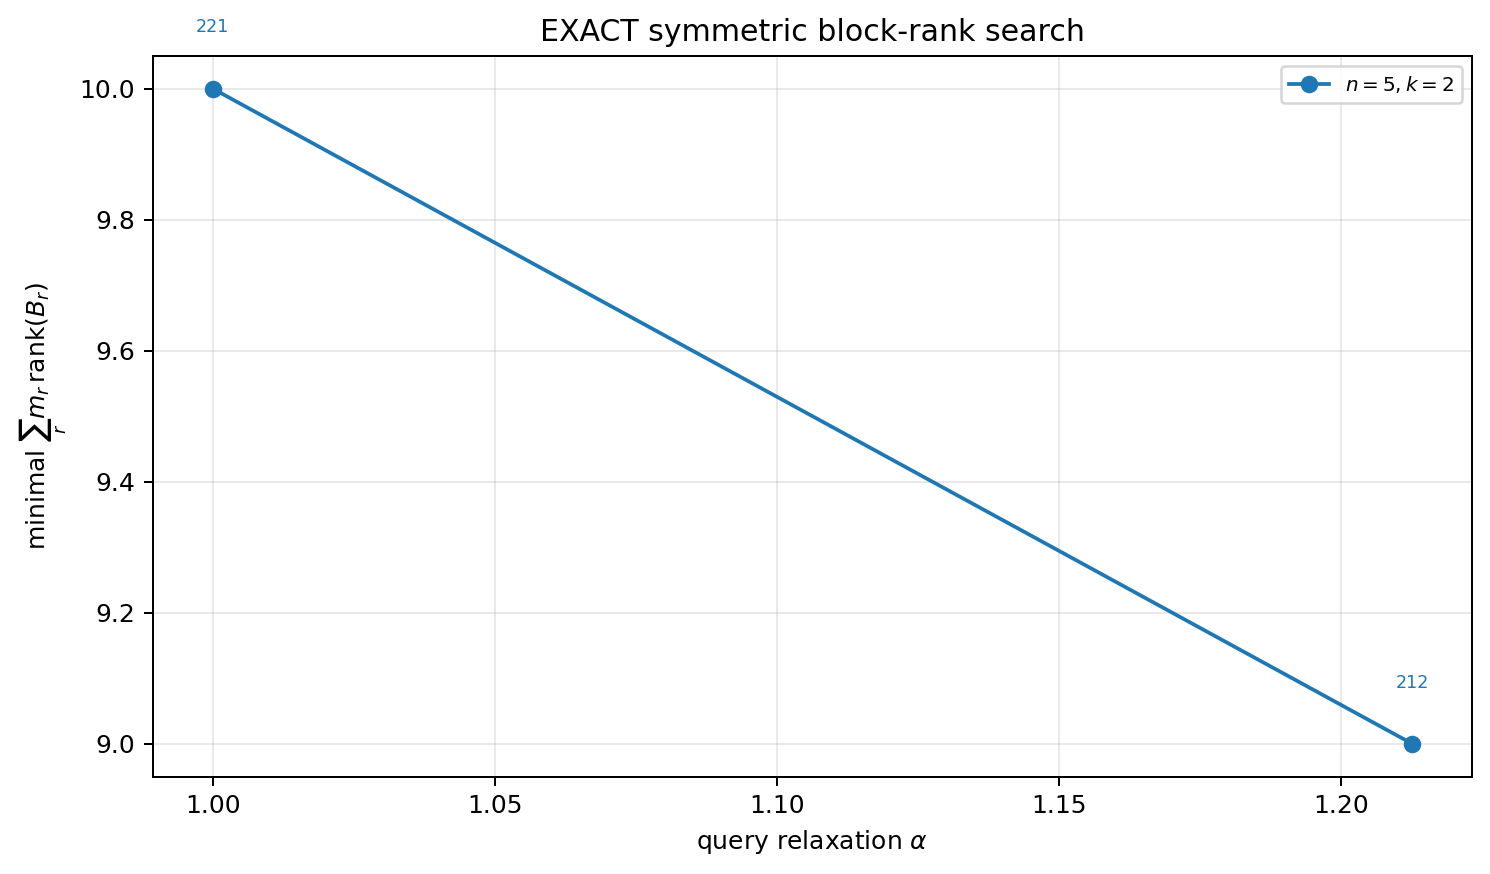

Values plotted in this chart, from the file beside it:
n, k, alpha, phase_adversary, base_block_ranks, pattern, multiplicities, rank_bound, actual_block_ranks, actual_rank, feasible, trace, max_equality_residual, max_block_residual, max_cap_violation, status, attempts, total_nfev
5, 2, 1.0, 2.062, 2;2;1, 222, 1;3;2, 12, 2;2;1, 10, True, 31.62, 2.220446049250313e-16, 6.592337786770486e-12, 4.440892098500626e-16, feasible, 1, 59
5, 2, 1.0, 2.062, 2;2;1, 122, 1;3;2, 11, 1;2;1, , False, 30.04, 0.3333, 0.6667, 1.7572753144623476e-05, not_found, 1, 360
5, 2, 1.0, 2.062, 2;2;1, 212, 1;3;2, 9, 2;1;1, , False, 31.27, 0.04334, 0.09306, 5.431057410465456e-06, not_found, 1, 360
5, 2, 1.0, 2.062, 2;2;1, 221, 1;3;2, 10, 2;2;1, 10, True, 31.64, 1.1102230246251565e-16, 3.788080960021034e-13, 0.0, feasible, 1, 61
5, 2, 1.0, 2.062, 2;2;1, 111, 1;3;2, 6, 1;1;1, , False, 29.67, 0.3333, 0.6667, 1.9062275162351483e-05, not_found, 1, 92
5, 2, 1.213, 2.062, 2;2;1, 222, 1;3;2, 12, 2;2;1, 10, True, 31.37, 2.220446049250313e-16, 4.074702814743647e-15, 0.0, feasible, 1, 18
5, 2, 1.213, 2.062, 2;2;1, 122, 1;3;2, 11, 1;2;1, , False, 36.14, 0.3333, 0.6667, 8.566984559088553e-06, not_found, 1, 360
5, 2, 1.213, 2.062, 2;2;1, 212, 1;3;2, 9, 2;1;2, 9, True, 34.44, 2.220446049250313e-16, 1.1901590823981678e-12, 0.0, feasible, 1, 45
5, 2, 1.213, 2.062, 2;2;1, 221, 1;3;2, 10, 2;2;1, 10, True, 31.37, 2.220446049250313e-16, 3.863576125695545e-14, 0.0, feasible, 1, 17
5, 2, 1.213, 2.062, 2;2;1, 111, 1;3;2, 6, 1;1;1, , False, 35.75, 0.3333, 0.6667, 9.86011966164213e-06, not_found, 1, 83
